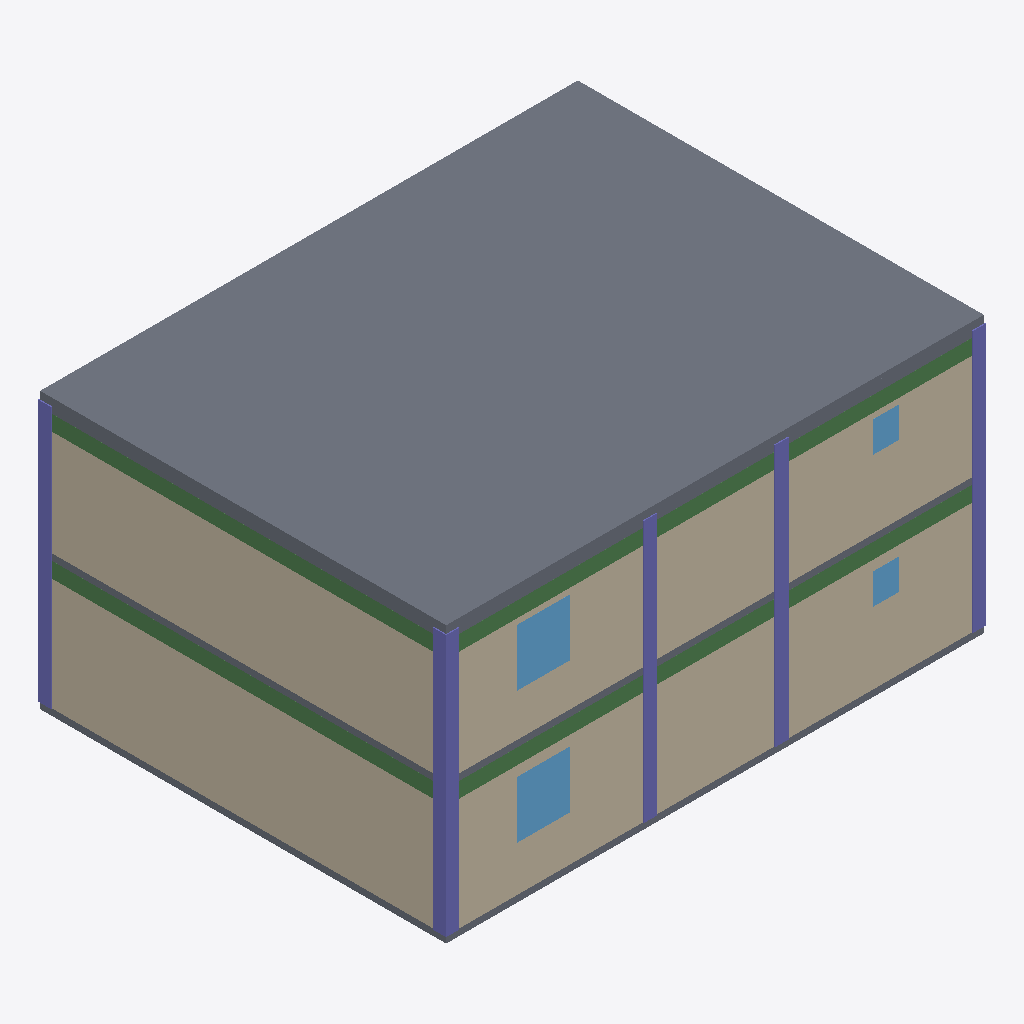
Isometric view of an IFC building model (IFC-SPF (STEP), schema IFC4X3, length unit metre), seen from the south-west, elements coloured by IFC class: 10 columns (violet), 4 walls (beige), 4 beams (green), 4 windows (light blue), 3 slabs (grey).
Extent 12.3 m × 9.3 m × 6.3 m (x, y, z). Storeys (2): MM-BNK-Zemin_kat at 0.00 m; MM-BNK-1._kat at 3.00 m. Elements (58): 16 IfcColumn, 16 IfcWall, 9 IfcWindow, 8 IfcBeam, 5 IfcDoor, 3 IfcSlab, 1 IfcStair.

HEADER;
FILE_DESCRIPTION(('ViewDefinition [DesignTransferView]'),'2;1');
FILE_NAME('260123_00_MM_XXXX_MD_XXX_NNN_01_000.ifc','2026-11-17T12:00:00',(''),(''),'KentOS Mimari','KentOS Mimari','');
FILE_SCHEMA(('IFC4X3'));
ENDSEC;
DATA;
#15=IFCPROJECT('3KTQM8C929weaYYtIvLXAW',$,'260123','İki katlı konut, kesit örneği',$,'Kesit binası',$,(#11),#5);
#29=IFCSITE('0kQKAGaiwENOauEk1Abttm',$,'MM-SAH-Parsel',$,'Parsel',#27,$,'1234/5',.ELEMENT.,$,$,1285.4,$,#28);
#58=IFCBUILDING('1MXjPzdl_8MxUcmMpnIVlT',$,'MM-BNA-Kesit_binası',$,$,#56,$,'Kesit binası',.ELEMENT.,$,$,#57);
#82=IFCBUILDINGSTOREY('3cw2ZUyjABGvn5xuvDhrKU',$,'MM-BNK-Zemin_kat',$,$,#81,$,'Zemin kat',.ELEMENT.,0.0);
#94=IFCBUILDINGSTOREY('10W_smdZA4W8WQhK9YjuVJ',$,'MM-BNK-1._kat',$,$,#93,$,'1. kat',.ELEMENT.,3.0);
#1413=IFCSLAB('01alMXGa9m08000000000h',$,'MM-DSM-Döşeme',$,$,#1356,#1412,'0192f5a1-4242-7000-8000-00000000002b',.FLOOR.);
#218=IFCWALL('01alMXGa9m080000000001',$,'MM-DVR-Dış_duvar_25',$,$,#107,#217,'0192f5a1-4242-7000-8000-000000000001',.STANDARD.);
#786=IFCWALL('01alMXGa9m08000000000L',$,'MM-DVR-Dış_duvar_25',$,$,#675,#785,'0192f5a1-4242-7000-8000-000000000015',.STANDARD.);
#467=IFCWALL('01alMXGa9m080000000004',$,'MM-DVR-Dış_duvar_25',$,$,#419,#466,'0192f5a1-4242-7000-8000-000000000004',.STANDARD.);
#1035=IFCWALL('01alMXGa9m08000000000O',$,'MM-DVR-Dış_duvar_25',$,$,#987,#1034,'0192f5a1-4242-7000-8000-000000000018',.STANDARD.);
#1728=IFCBEAM('01alMXGa9m08000000000q',$,'MM-KRS-Kiriş',$,$,#1698,#1727,'0192f5a1-4242-7000-8000-000000000034',.BEAM.);
#2128=IFCBEAM('01alMXGa9m080000000010',$,'MM-KRS-Kiriş',$,$,#2098,#2127,'0192f5a1-4242-7000-8000-000000000040',.BEAM.);
#1291=IFCSLAB('01alMXGa9m08000000000f',$,'MM-DSM-Döşeme',$,$,#1243,#1290,'0192f5a1-4242-7000-8000-000000000029',.FLOOR.);
#1815=IFCBEAM('01alMXGa9m08000000000t',$,'MM-KRS-Kiriş',$,$,#1803,#1814,'0192f5a1-4242-7000-8000-000000000037',.BEAM.);
#2215=IFCBEAM('01alMXGa9m080000000013',$,'MM-KRS-Kiriş',$,$,#2203,#2214,'0192f5a1-4242-7000-8000-000000000043',.BEAM.);
#1343=IFCSLAB('01alMXGa9m08000000000g',$,'MM-DSM-Döşeme',$,$,#1304,#1342,'0192f5a1-4242-7000-8000-00000000002a',.FLOOR.);
#1449=IFCCOLUMN('01alMXGa9m08000000000i',$,'MM-KLN-Kolon_1',$,$,#1426,#1448,'0192f5a1-4242-7000-8000-00000000002c',.COLUMN.);
#1849=IFCCOLUMN('01alMXGa9m08000000000u',$,'MM-KLN-Kolon_1',$,$,#1826,#1848,'0192f5a1-4242-7000-8000-000000000038',.COLUMN.);
#2413=IFCWINDOW('01alMXGa9m080000000009',$,'MM-PNC-P01',$,$,#2401,#2412,'P01',1.3000000000000003,1.2,.WINDOW.,$,$);
#2538=IFCWINDOW('01alMXGa9m08000000000T',$,'MM-PNC-P11',$,$,#2526,#2537,'P11',1.3000000000000003,1.2,.WINDOW.,$,$);
#1583=IFCCOLUMN('01alMXGa9m08000000000m',$,'MM-KLN-Kolon_1',$,$,#1562,#1582,'0192f5a1-4242-7000-8000-000000000030',.COLUMN.);
#1983=IFCCOLUMN('01alMXGa9m08000000000y',$,'MM-KLN-Kolon_1',$,$,#1962,#1982,'0192f5a1-4242-7000-8000-00000000003c',.COLUMN.);
#1517=IFCCOLUMN('01alMXGa9m08000000000k',$,'MM-KLN-Kolon_1',$,$,#1496,#1516,'0192f5a1-4242-7000-8000-00000000002e',.COLUMN.);
#1484=IFCCOLUMN('01alMXGa9m08000000000j',$,'MM-KLN-Kolon_1',$,$,#1461,#1483,'0192f5a1-4242-7000-8000-00000000002d',.COLUMN.);
#1651=IFCCOLUMN('01alMXGa9m08000000000o',$,'MM-KLN-Kolon_1',$,$,#1628,#1650,'0192f5a1-4242-7000-8000-000000000032',.COLUMN.);
#1884=IFCCOLUMN('01alMXGa9m08000000000v',$,'MM-KLN-Kolon_1',$,$,#1861,#1883,'0192f5a1-4242-7000-8000-000000000039',.COLUMN.);
#2051=IFCCOLUMN('01alMXGa9m08000000000_',$,'MM-KLN-Kolon_1',$,$,#2028,#2050,'0192f5a1-4242-7000-8000-00000000003e',.COLUMN.);
#1917=IFCCOLUMN('01alMXGa9m08000000000w',$,'MM-KLN-Kolon_1',$,$,#1896,#1916,'0192f5a1-4242-7000-8000-00000000003a',.COLUMN.);
#2555=IFCWINDOW('01alMXGa9m08000000000U',$,'MM-PNC-P12',$,$,#2543,#2554,'P12',0.7000000000000002,0.6,.WINDOW.,$,$);
#2430=IFCWINDOW('01alMXGa9m08000000000A',$,'MM-PNC-P02',$,$,#2418,#2429,'P02',0.7000000000000002,0.6,.WINDOW.,$,$);
ENDSEC;
